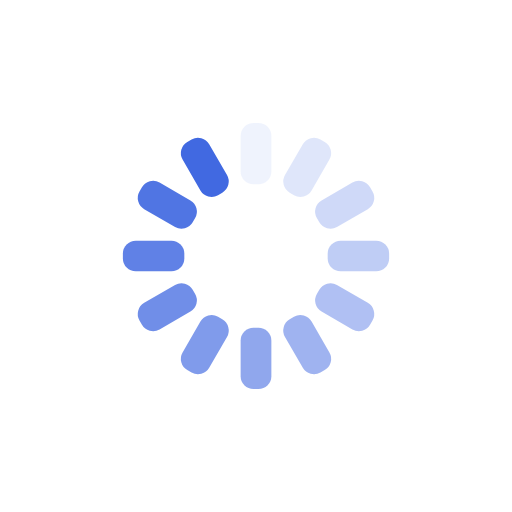
t = 0.00 s
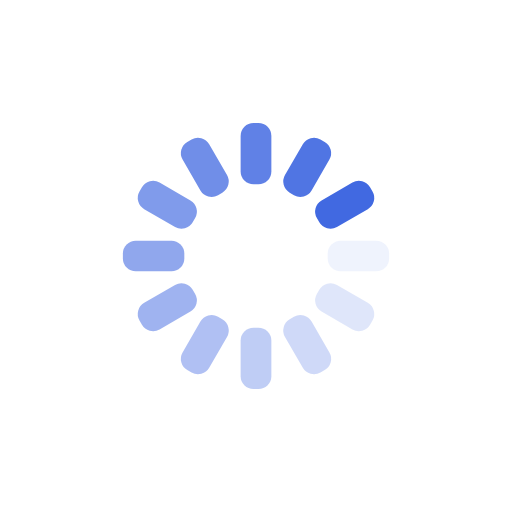
t = 0.25 s
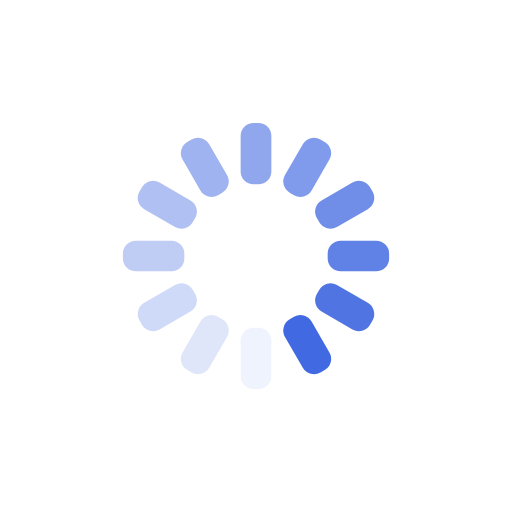
t = 0.50 s
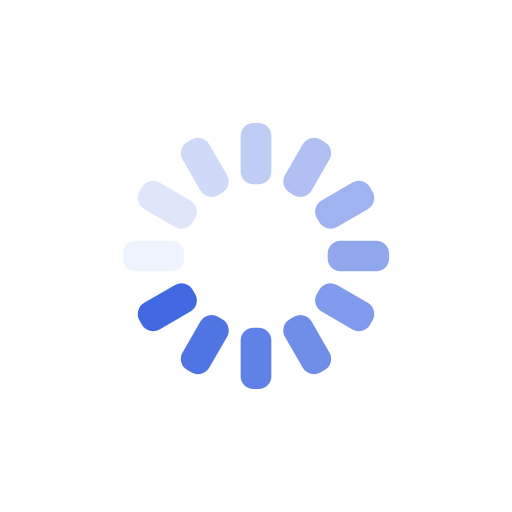
t = 0.75 s

The animated SVG that drew these frames (rendered in a browser with its animation timeline set to each time). Animation: 12 SMIL elements (animate=12); one cycle of 1.00 s, repeats indefinitely.

<svg xmlns="http://www.w3.org/2000/svg" xmlns:xlink="http://www.w3.org/1999/xlink" style="margin:auto;background:transparent;display:block;" width="200px" height="200px" viewBox="0 0 100 100" preserveAspectRatio="xMidYMid">
<g transform="rotate(0 50 50)">
  <rect x="47" y="24" rx="2.52" ry="2.52" width="6" height="12" fill="royalblue">
    <animate attributeName="opacity" values="1;0" keyTimes="0;1" dur="1s" begin="-0.9166666666666666s" repeatCount="indefinite"></animate>
  </rect>
</g><g transform="rotate(30 50 50)">
  <rect x="47" y="24" rx="2.52" ry="2.52" width="6" height="12" fill="royalblue">
    <animate attributeName="opacity" values="1;0" keyTimes="0;1" dur="1s" begin="-0.8333333333333334s" repeatCount="indefinite"></animate>
  </rect>
</g><g transform="rotate(60 50 50)">
  <rect x="47" y="24" rx="2.52" ry="2.52" width="6" height="12" fill="royalblue">
    <animate attributeName="opacity" values="1;0" keyTimes="0;1" dur="1s" begin="-0.75s" repeatCount="indefinite"></animate>
  </rect>
</g><g transform="rotate(90 50 50)">
  <rect x="47" y="24" rx="2.52" ry="2.52" width="6" height="12" fill="royalblue">
    <animate attributeName="opacity" values="1;0" keyTimes="0;1" dur="1s" begin="-0.6666666666666666s" repeatCount="indefinite"></animate>
  </rect>
</g><g transform="rotate(120 50 50)">
  <rect x="47" y="24" rx="2.52" ry="2.52" width="6" height="12" fill="royalblue">
    <animate attributeName="opacity" values="1;0" keyTimes="0;1" dur="1s" begin="-0.5833333333333334s" repeatCount="indefinite"></animate>
  </rect>
</g><g transform="rotate(150 50 50)">
  <rect x="47" y="24" rx="2.52" ry="2.52" width="6" height="12" fill="royalblue">
    <animate attributeName="opacity" values="1;0" keyTimes="0;1" dur="1s" begin="-0.5s" repeatCount="indefinite"></animate>
  </rect>
</g><g transform="rotate(180 50 50)">
  <rect x="47" y="24" rx="2.52" ry="2.52" width="6" height="12" fill="royalblue">
    <animate attributeName="opacity" values="1;0" keyTimes="0;1" dur="1s" begin="-0.4166666666666667s" repeatCount="indefinite"></animate>
  </rect>
</g><g transform="rotate(210 50 50)">
  <rect x="47" y="24" rx="2.52" ry="2.52" width="6" height="12" fill="royalblue">
    <animate attributeName="opacity" values="1;0" keyTimes="0;1" dur="1s" begin="-0.3333333333333333s" repeatCount="indefinite"></animate>
  </rect>
</g><g transform="rotate(240 50 50)">
  <rect x="47" y="24" rx="2.52" ry="2.52" width="6" height="12" fill="royalblue">
    <animate attributeName="opacity" values="1;0" keyTimes="0;1" dur="1s" begin="-0.25s" repeatCount="indefinite"></animate>
  </rect>
</g><g transform="rotate(270 50 50)">
  <rect x="47" y="24" rx="2.52" ry="2.52" width="6" height="12" fill="royalblue">
    <animate attributeName="opacity" values="1;0" keyTimes="0;1" dur="1s" begin="-0.16666666666666666s" repeatCount="indefinite"></animate>
  </rect>
</g><g transform="rotate(300 50 50)">
  <rect x="47" y="24" rx="2.52" ry="2.52" width="6" height="12" fill="royalblue">
    <animate attributeName="opacity" values="1;0" keyTimes="0;1" dur="1s" begin="-0.08333333333333333s" repeatCount="indefinite"></animate>
  </rect>
</g><g transform="rotate(330 50 50)">
  <rect x="47" y="24" rx="2.52" ry="2.52" width="6" height="12" fill="royalblue">
    <animate attributeName="opacity" values="1;0" keyTimes="0;1" dur="1s" begin="0s" repeatCount="indefinite"></animate>
  </rect>
</g>
</svg>
